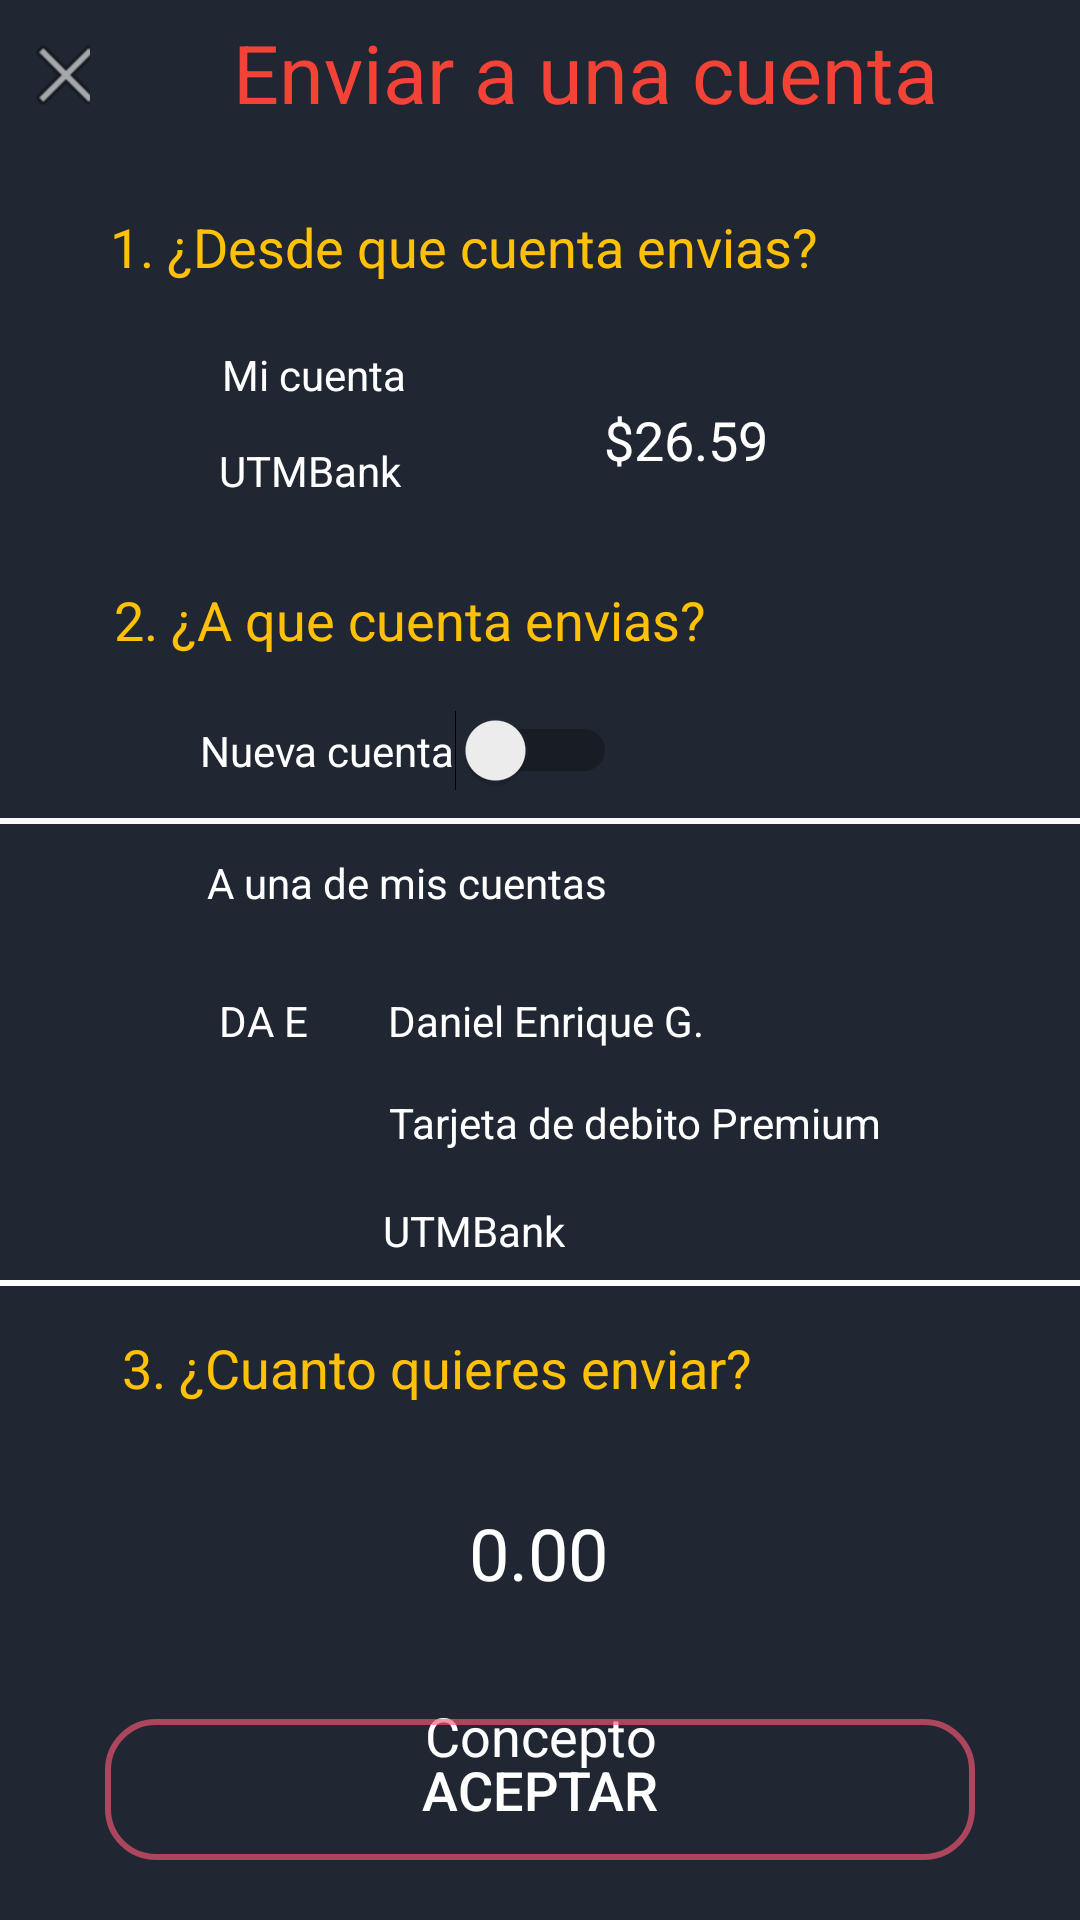

This screen was rendered from an Android layout file. Write that file and the resources it references.
<!-- AndroidManifest.xml: application theme AppTheme -->
<!-- res/layout/activity_transferencia__principal.xml -->
<?xml version="1.0" encoding="utf-8"?>
<androidx.constraintlayout.widget.ConstraintLayout xmlns:android="http://schemas.android.com/apk/res/android"
    xmlns:app="http://schemas.android.com/apk/res-auto"
    xmlns:tools="http://schemas.android.com/tools"
    android:layout_width="match_parent"
    android:layout_height="match_parent"
    android:background="#202732"
    tools:context=".Transferencia_Principal">

    <View
        android:id="@+id/view4"
        android:layout_width="411dp"
        android:layout_height="2dp"
        android:layout_marginTop="7dp"
        android:background="#FFFFFF"
        app:layout_constraintEnd_toEndOf="parent"
        app:layout_constraintStart_toStartOf="parent"
        app:layout_constraintTop_toBottomOf="@+id/textView26" />

    <TextView
        android:id="@+id/textView10"
        android:layout_width="wrap_content"
        android:layout_height="wrap_content"
        android:layout_marginStart="63dp"
        android:layout_marginTop="20dp"
        android:layout_marginEnd="114dp"
        android:text="1. ¿Desde que cuenta envias?"
        android:textColor="#FFC107"
        android:textSize="18sp"
        app:layout_constraintEnd_toEndOf="parent"
        app:layout_constraintStart_toStartOf="parent"
        app:layout_constraintTop_toBottomOf="@+id/textView27" />

    <TextView
        android:id="@+id/textView16"
        android:layout_width="wrap_content"
        android:layout_height="wrap_content"
        android:layout_marginTop="40dp"
        android:layout_marginEnd="104dp"
        android:text="$26.59"
        android:textColor="#FFFFFF"
        android:textSize="18sp"
        app:layout_constraintEnd_toEndOf="parent"
        app:layout_constraintTop_toBottomOf="@+id/textView10" />

    <Switch
        android:id="@+id/switch_cuenta"
        android:layout_width="wrap_content"
        android:layout_height="wrap_content"
        android:layout_marginStart="99dp"
        android:layout_marginTop="18dp"
        android:layout_marginEnd="187dp"
        android:text="Nueva cuenta"
        android:textColor="#FFFFFF"
        app:layout_constraintEnd_toEndOf="parent"
        app:layout_constraintStart_toStartOf="parent"
        app:layout_constraintTop_toBottomOf="@+id/textView17" />

    <TextView
        android:id="@+id/textView17"
        android:layout_width="wrap_content"
        android:layout_height="wrap_content"
        android:layout_marginStart="64dp"
        android:layout_marginTop="28dp"
        android:layout_marginEnd="151dp"
        android:text="2. ¿A que cuenta envias?"
        android:textColor="#FFC107"
        android:textSize="18sp"
        app:layout_constraintEnd_toEndOf="parent"
        app:layout_constraintStart_toStartOf="parent"
        app:layout_constraintTop_toBottomOf="@+id/textView15" />

    <TextView
        android:id="@+id/textView22"
        android:layout_width="wrap_content"
        android:layout_height="wrap_content"
        android:layout_marginStart="51dp"
        android:layout_marginTop="27dp"
        android:layout_marginEnd="150dp"
        android:text="Daniel Enrique G."
        android:textColor="#FFFFFF"
        app:layout_constraintEnd_toEndOf="parent"
        app:layout_constraintStart_toEndOf="@+id/textView21"
        app:layout_constraintTop_toBottomOf="@+id/textView19" />

    <TextView
        android:id="@+id/textView23"
        android:layout_width="wrap_content"
        android:layout_height="wrap_content"
        android:layout_marginStart="153dp"
        android:layout_marginTop="15dp"
        android:layout_marginEnd="90dp"
        android:text="Tarjeta de debito Premium"
        android:textColor="#FFFFFF"
        app:layout_constraintEnd_toEndOf="parent"
        app:layout_constraintStart_toStartOf="parent"
        app:layout_constraintTop_toBottomOf="@+id/textView22" />

    <TextView
        android:id="@+id/textView21"
        android:layout_width="wrap_content"
        android:layout_height="wrap_content"
        android:layout_marginStart="73dp"
        android:layout_marginTop="27dp"
        android:text="DA E"
        android:textColor="#FFFFFF"
        app:layout_constraintStart_toStartOf="parent"
        app:layout_constraintTop_toBottomOf="@+id/textView19" />

    <TextView
        android:id="@+id/textView26"
        android:layout_width="wrap_content"
        android:layout_height="wrap_content"
        android:layout_marginStart="153dp"
        android:layout_marginTop="17dp"
        android:layout_marginEnd="197dp"
        android:text="UTMBank"
        android:textColor="#FFFFFF"
        app:layout_constraintEnd_toEndOf="parent"
        app:layout_constraintStart_toStartOf="parent"
        app:layout_constraintTop_toBottomOf="@+id/textView23" />

    <TextView
        android:id="@+id/textView19"
        android:layout_width="wrap_content"
        android:layout_height="wrap_content"
        android:layout_marginStart="93dp"
        android:layout_marginTop="10dp"
        android:layout_marginEnd="182dp"
        android:text="A una de mis cuentas"
        android:textColor="#FFFFFF"
        app:layout_constraintEnd_toEndOf="parent"
        app:layout_constraintStart_toStartOf="parent"
        app:layout_constraintTop_toBottomOf="@+id/view2" />

    <TextView
        android:id="@+id/textView25"
        android:layout_width="wrap_content"
        android:layout_height="wrap_content"
        android:layout_marginStart="67dp"
        android:layout_marginTop="15dp"
        android:layout_marginEnd="136dp"
        android:text="3. ¿Cuanto quieres enviar?"
        android:textColor="#FFC107"
        android:textColorHint="#000000"
        android:textSize="18sp"
        app:layout_constraintEnd_toEndOf="parent"
        app:layout_constraintStart_toStartOf="parent"
        app:layout_constraintTop_toBottomOf="@+id/view4" />

    <EditText
        android:id="@+id/editText12"
        android:layout_width="209dp"
        android:layout_height="49dp"
        android:layout_marginTop="12dp"
        android:background="#202732"
        android:ems="10"
        android:hint="Concepto"
        android:inputType="textPersonName"
        android:maxLength="20"
        android:textAlignment="center"
        android:textColor="#FFFFFF"
        android:textColorHint="#FFFFFF"
        app:layout_constraintEnd_toEndOf="parent"
        app:layout_constraintStart_toStartOf="parent"
        app:layout_constraintTop_toBottomOf="@+id/editText11" />

    <EditText
        android:id="@+id/editText11"
        android:layout_width="182dp"
        android:layout_height="49dp"
        android:layout_marginTop="25dp"
        android:layout_marginBottom="12dp"
        android:background="#202732"
        android:cursorVisible="false"
        android:ems="10"
        android:hint="0.00"
        android:inputType="numberDecimal"
        android:maxLength="9"
        android:textAlignment="center"
        android:textColor="#FFFFFF"
        android:textColorHint="#FFFFFF"
        android:textSize="24sp"
        app:layout_constraintBottom_toTopOf="@+id/editText12"
        app:layout_constraintEnd_toEndOf="parent"
        app:layout_constraintHorizontal_bias="0.497"
        app:layout_constraintStart_toStartOf="parent"
        app:layout_constraintTop_toBottomOf="@+id/textView25" />

    <TextView
        android:id="@+id/textView15"
        android:layout_width="wrap_content"
        android:layout_height="wrap_content"
        android:layout_marginStart="73dp"
        android:layout_marginTop="13dp"
        android:text="UTMBank"
        android:textColor="#FFFFFF"
        app:layout_constraintStart_toStartOf="parent"
        app:layout_constraintTop_toBottomOf="@+id/textView14" />

    <TextView
        android:id="@+id/textView14"
        android:layout_width="wrap_content"
        android:layout_height="wrap_content"
        android:layout_marginStart="74dp"
        android:layout_marginTop="21dp"
        android:text="Mi cuenta"
        android:textColor="#FFFFFF"
        app:layout_constraintStart_toStartOf="parent"
        app:layout_constraintTop_toBottomOf="@+id/textView10" />

    <ImageButton
        android:id="@+id/btn_cancelar"
        android:layout_width="44dp"
        android:layout_height="50dp"
        android:background="#202732"
        app:layout_constraintStart_toStartOf="parent"
        app:layout_constraintTop_toTopOf="parent"
        app:srcCompat="@android:drawable/ic_menu_close_clear_cancel" />

    <TextView
        android:id="@+id/textView27"
        android:layout_width="330dp"
        android:layout_height="50dp"
        android:background="#202732"
        android:paddingTop="6dp"
        android:text="Enviar a una cuenta"
        android:textAlignment="center"
        android:textColor="#F44336"
        android:textSize="27sp"
        app:layout_constraintEnd_toEndOf="parent"
        app:layout_constraintHorizontal_bias="1.0"
        app:layout_constraintStart_toStartOf="parent"
        app:layout_constraintTop_toTopOf="parent" />

    <Button
        android:id="@+id/btn_aceptar"
        android:layout_width="290dp"
        android:layout_height="47dp"
        android:layout_marginBottom="20dp"
        android:background="@drawable/style1"
        android:text="Aceptar"
        android:textColor="#FFFFFF"
        android:textSize="18sp"
        app:layout_constraintBottom_toBottomOf="parent"
        app:layout_constraintEnd_toEndOf="parent"
        app:layout_constraintStart_toStartOf="parent" />

    <View
        android:id="@+id/view2"
        android:layout_width="411dp"
        android:layout_height="2dp"
        android:layout_marginTop="9dp"
        android:background="#FAFAFA"
        app:layout_constraintEnd_toEndOf="parent"
        app:layout_constraintHorizontal_bias="1.0"
        app:layout_constraintStart_toStartOf="parent"
        app:layout_constraintTop_toBottomOf="@+id/switch_cuenta" />

</androidx.constraintlayout.widget.ConstraintLayout>
<!-- resources referenced by this layout -->
<resources>
  <!-- drawable style1 (drawable) -->
  <?xml version="1.0" encoding="utf-8"?>
  <shape xmlns:android="http://schemas.android.com/apk/res/android">
      <corners android:radius="16dp"/>
      <stroke
          android:width="2dp"
          android:color="#A6F85676"/>
  </shape>
  <style name="AppTheme" parent="Theme.AppCompat.Light.NoActionBar">
          
          <item name="colorPrimary">#FF5722</item>
          <item name="colorPrimaryDark">#202732</item>
          <item name="colorAccent">#A6F85676</item>
      </style>
</resources>
